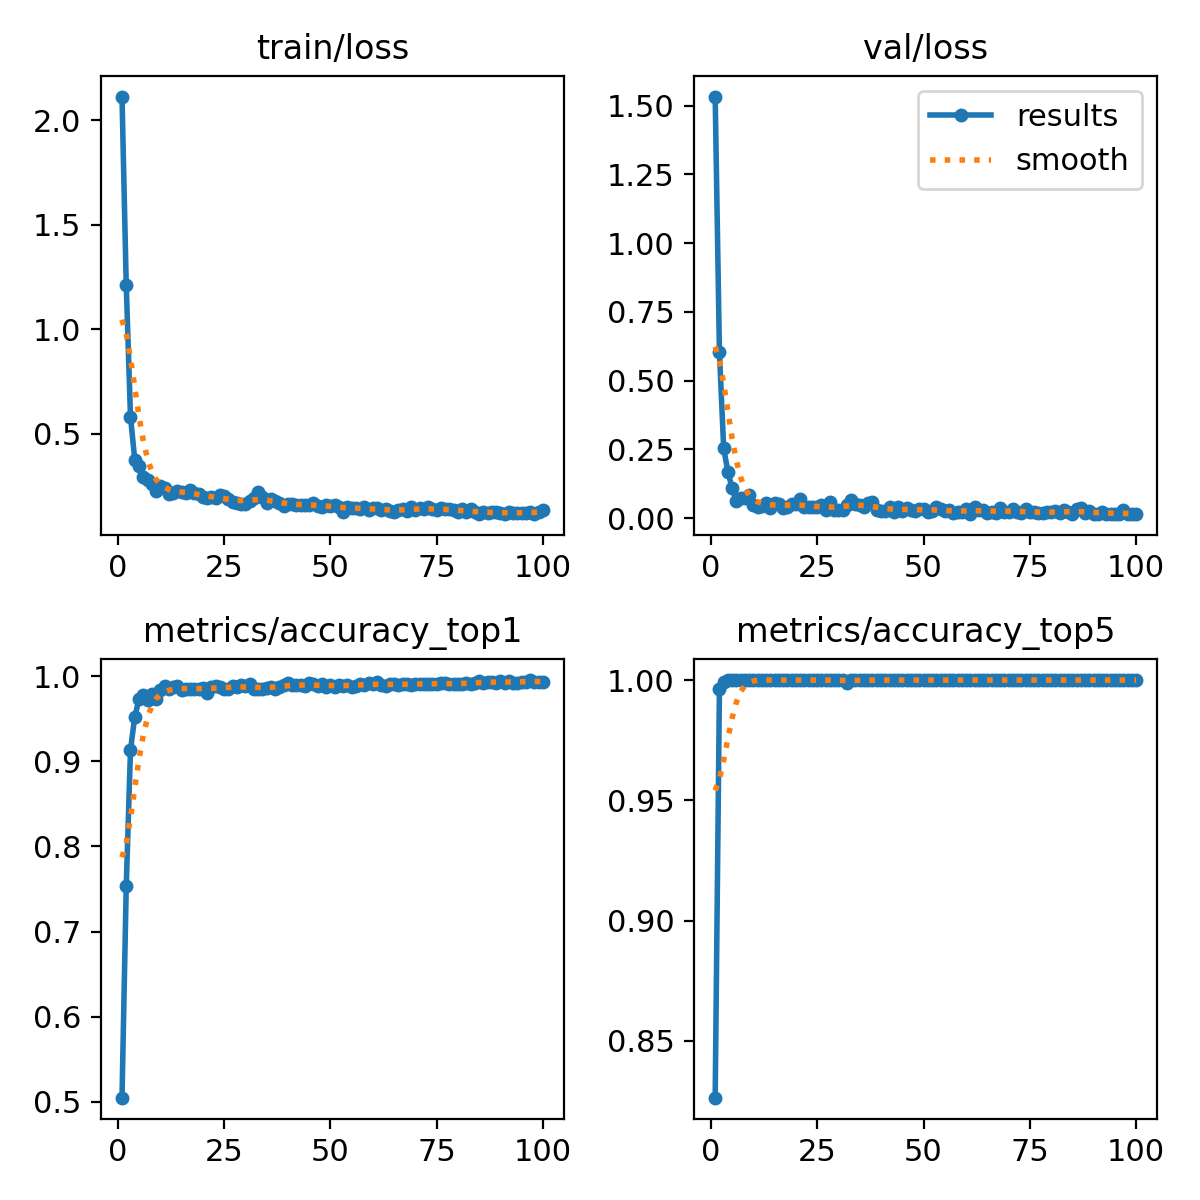

The data file committed next to this chart (first rows):
epoch, time, train/loss, metrics/accuracy_top1, metrics/accuracy_top5, val/loss, lr/pg0, lr/pg1, lr/pg2
1, 0.6389, 2.114, 0.5047, 0.8263, 1.533, 0.0001923, 0.0001923, 0.0001923
2, 1.126, 1.21, 0.7536, 0.9962, 0.6028, 0.0003883, 0.0003883, 0.0003883
3, 1.566, 0.5823, 0.9135, 0.9994, 0.2537, 0.0005804, 0.0005804, 0.0005804
4, 2, 0.3768, 0.9524, 1, 0.1675, 0.0007462, 0.0007462, 0.0007462
5, 2.437, 0.3472, 0.973, 1, 0.1083, 0.0007385, 0.0007385, 0.0007385
6, 2.919, 0.2957, 0.9781, 1, 0.06115, 0.0007309, 0.0007309, 0.0007309
7, 3.38, 0.2803, 0.9724, 1, 0.07223, 0.0007233, 0.0007233, 0.0007233
8, 3.869, 0.2593, 0.9793, 1, 0.07416, 0.0007157, 0.0007157, 0.0007157
9, 4.365, 0.2286, 0.973, 1, 0.08493, 0.0007081, 0.0007081, 0.0007081
10, 4.837, 0.2493, 0.9843, 1, 0.04728, 0.0007005, 0.0007005, 0.0007005
11, 5.306, 0.2406, 0.9881, 1, 0.03982, 0.0006929, 0.0006929, 0.0006929
12, 5.807, 0.2145, 0.9849, 1, 0.0451, 0.0006853, 0.0006853, 0.0006853
13, 6.302, 0.2158, 0.9875, 1, 0.05444, 0.0006776, 0.0006776, 0.0006776
14, 6.748, 0.2242, 0.9881, 1, 0.03788, 0.00067, 0.00067, 0.00067
15, 7.225, 0.2225, 0.9843, 1, 0.05413, 0.0006624, 0.0006624, 0.0006624
16, 7.679, 0.2184, 0.9849, 1, 0.05009, 0.0006548, 0.0006548, 0.0006548
17, 8.141, 0.231, 0.9856, 1, 0.03759, 0.0006472, 0.0006472, 0.0006472
18, 8.598, 0.2188, 0.9856, 1, 0.04027, 0.0006396, 0.0006396, 0.0006396
19, 9.089, 0.2121, 0.9856, 1, 0.04933, 0.000632, 0.000632, 0.000632
20, 9.544, 0.197, 0.9868, 1, 0.04948, 0.0006244, 0.0006244, 0.0006244
21, 9.953, 0.1927, 0.9806, 1, 0.0677, 0.0006167, 0.0006167, 0.0006167
22, 10.39, 0.1984, 0.9875, 1, 0.04122, 0.0006091, 0.0006091, 0.0006091
23, 10.81, 0.1909, 0.9881, 1, 0.04013, 0.0006015, 0.0006015, 0.0006015
24, 11.3, 0.208, 0.9875, 1, 0.04068, 0.0005939, 0.0005939, 0.0005939
25, 11.76, 0.2043, 0.9856, 1, 0.0397, 0.0005863, 0.0005863, 0.0005863
26, 12.21, 0.1865, 0.9849, 1, 0.04608, 0.0005787, 0.0005787, 0.0005787
27, 12.69, 0.1727, 0.9881, 1, 0.0279, 0.0005711, 0.0005711, 0.0005711
28, 13.17, 0.1712, 0.9875, 1, 0.05788, 0.0005634, 0.0005634, 0.0005634
29, 13.65, 0.1658, 0.99, 1, 0.02828, 0.0005558, 0.0005558, 0.0005558
30, 14.09, 0.1653, 0.9881, 1, 0.02911, 0.0005482, 0.0005482, 0.0005482
31, 14.58, 0.1773, 0.9906, 1, 0.02924, 0.0005406, 0.0005406, 0.0005406
32, 15.06, 0.1929, 0.9849, 0.9988, 0.04665, 0.000533, 0.000533, 0.000533
33, 15.56, 0.2198, 0.9849, 1, 0.06595, 0.0005254, 0.0005254, 0.0005254
34, 16.03, 0.1971, 0.9849, 1, 0.05134, 0.0005178, 0.0005178, 0.0005178
35, 16.43, 0.1685, 0.9868, 1, 0.04893, 0.0005102, 0.0005102, 0.0005102
36, 16.9, 0.1886, 0.9875, 1, 0.03855, 0.0005025, 0.0005025, 0.0005025
37, 17.34, 0.1774, 0.9856, 1, 0.05628, 0.0004949, 0.0004949, 0.0004949
38, 17.83, 0.1714, 0.9875, 1, 0.05757, 0.0004873, 0.0004873, 0.0004873
39, 18.26, 0.1568, 0.9893, 1, 0.03074, 0.0004797, 0.0004797, 0.0004797
40, 18.64, 0.1645, 0.9919, 1, 0.02482, 0.0004721, 0.0004721, 0.0004721
41, 19.13, 0.1631, 0.9893, 1, 0.02678, 0.0004645, 0.0004645, 0.0004645
42, 19.59, 0.1587, 0.9893, 1, 0.04082, 0.0004569, 0.0004569, 0.0004569
43, 20.02, 0.1611, 0.99, 1, 0.02259, 0.0004492, 0.0004492, 0.0004492
44, 20.48, 0.1601, 0.9887, 1, 0.03931, 0.0004416, 0.0004416, 0.0004416
45, 20.92, 0.1616, 0.9919, 1, 0.02739, 0.000434, 0.000434, 0.000434
46, 21.41, 0.1683, 0.9906, 1, 0.03534, 0.0004264, 0.0004264, 0.0004264
47, 21.85, 0.1552, 0.9881, 1, 0.03024, 0.0004188, 0.0004188, 0.0004188
48, 22.27, 0.151, 0.9906, 1, 0.02507, 0.0004112, 0.0004112, 0.0004112
49, 22.75, 0.1593, 0.9875, 1, 0.03449, 0.0004036, 0.0004036, 0.0004036
50, 23.18, 0.1541, 0.99, 1, 0.03427, 0.000396, 0.000396, 0.000396
51, 23.63, 0.1585, 0.9875, 1, 0.02198, 0.0003883, 0.0003883, 0.0003883
52, 24.13, 0.1478, 0.99, 1, 0.02575, 0.0003807, 0.0003807, 0.0003807
53, 24.58, 0.1275, 0.9887, 1, 0.04124, 0.0003731, 0.0003731, 0.0003731
54, 25.03, 0.1506, 0.99, 1, 0.03214, 0.0003655, 0.0003655, 0.0003655
55, 25.49, 0.1471, 0.9875, 1, 0.02412, 0.0003579, 0.0003579, 0.0003579
56, 25.99, 0.1461, 0.9887, 1, 0.02974, 0.0003503, 0.0003503, 0.0003503
57, 26.47, 0.1395, 0.9906, 1, 0.02008, 0.0003427, 0.0003427, 0.0003427
58, 26.92, 0.1491, 0.9893, 1, 0.02214, 0.0003351, 0.0003351, 0.0003351
59, 27.39, 0.1373, 0.9919, 1, 0.02147, 0.0003274, 0.0003274, 0.0003274
60, 27.85, 0.1436, 0.9906, 1, 0.03173, 0.0003198, 0.0003198, 0.0003198
... 40 more rows
